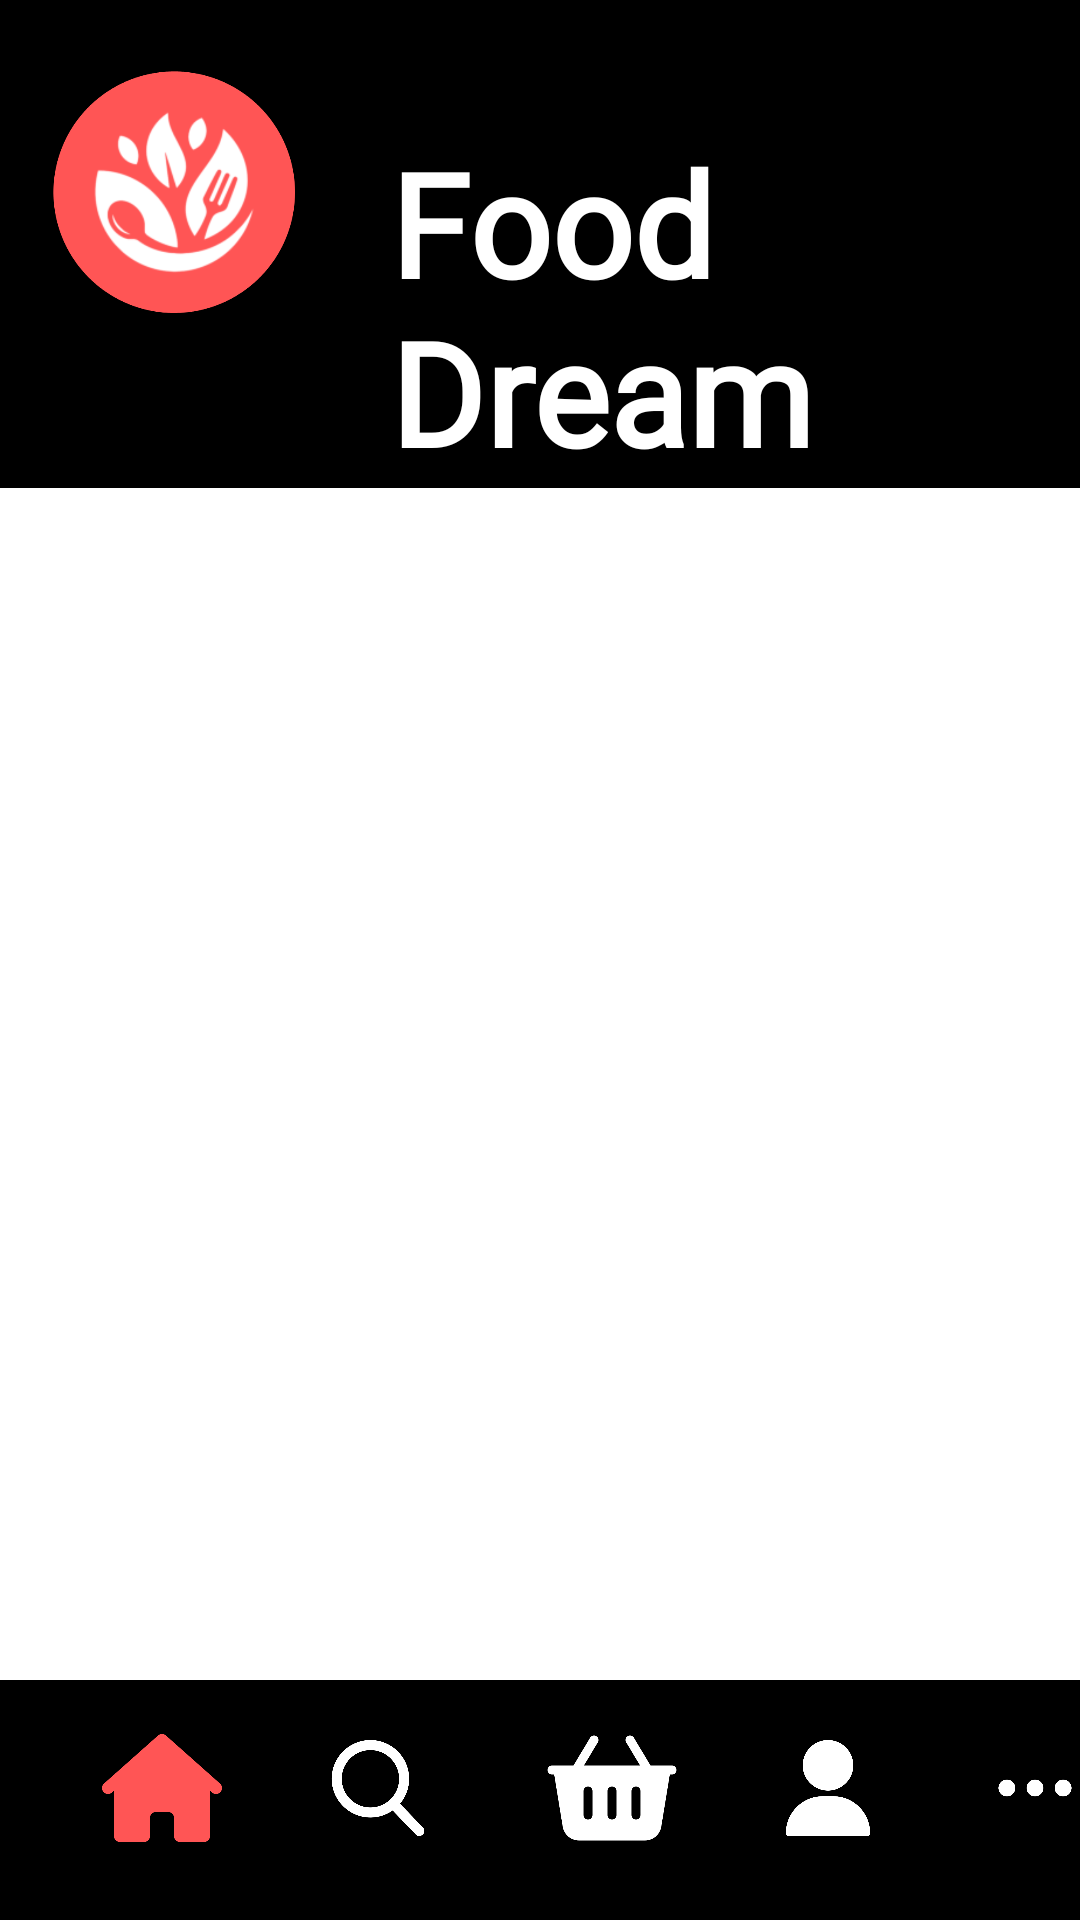

Write the Android layout XML for this screen, with the resource values it uses.
<!-- AndroidManifest.xml: application theme Theme.FoodDream -->
<!-- res/layout/customer_catalog_page.xml -->
<?xml version="1.0" encoding="utf-8"?>
<RelativeLayout
    xmlns:android="http://schemas.android.com/apk/res/android"
    xmlns:tools="http://schemas.android.com/tools"
    android:id="@+id/customer_catalog_page"
    android:layout_width="match_parent"
    android:layout_height="match_parent"
    android:fillViewport="true"
    android:orientation="vertical">

    <RelativeLayout
        android:id="@+id/header_title"
        android:layout_width="wrap_content"
        android:layout_height="wrap_content"
        android:background="#000000">

        <ImageView
            android:id="@+id/logo"
            android:layout_width="96dp"
            android:layout_height="128dp"
            android:layout_alignParentTop="true"
            android:layout_marginStart="10dp"
            android:contentDescription="@string/logo"
            android:src="@drawable/logo" />

        <TextView
            android:id="@+id/textLogo"
            android:layout_width="match_parent"
            android:layout_height="wrap_content"
            android:layout_toEndOf="@+id/logo"
            android:paddingStart="24dp"
            android:fontFamily="@font/transcity"
            android:paddingTop="42dp"
            android:textStyle="bold"
            android:text="@string/logo_placeholder"
            android:textColor="#ffffff"
            android:textSize="48sp"
            tools:ignore="RtlSymmetry" />

    </RelativeLayout>

    <FrameLayout
        android:id="@+id/fragment_container"
        android:layout_width="match_parent"
        android:layout_height="match_parent"
        android:layout_below="@+id/header_title"
        android:layout_above="@+id/nav_bar">

        <androidx.recyclerview.widget.RecyclerView
            android:id="@+id/customer_catalog_view"
            android:background="@color/white"
            android:layout_width="match_parent"
            android:layout_height="match_parent" />

    </FrameLayout>

    <RelativeLayout
        android:id="@+id/nav_bar"
        android:layout_width="match_parent"
        android:layout_height="80dp"
        android:layout_alignParentBottom="true"
        android:background="#000000"
        tools:ignore="RtlSymmetry">

        <ImageView
            android:id="@+id/home_button"
            android:layout_width="48dp"
            android:layout_height="72dp"
            android:layout_marginStart="30dp"
            android:layout_alignParentTop="true"
            android:contentDescription="@string/logo"
            android:src="@drawable/house_red" />

        <ImageView
            android:id="@+id/search_button"
            android:layout_width="32dp"
            android:layout_height="72dp"
            android:layout_alignParentTop="true"
            android:layout_marginStart="110dp"
            android:contentDescription="@string/logo"
            android:src="@drawable/search" />

        <ImageView
            android:id="@+id/basket_button"
            android:layout_width="48dp"
            android:layout_height="72dp"
            android:layout_alignParentTop="true"
            android:layout_marginStart="180dp"
            android:contentDescription="@string/logo"
            android:src="@drawable/basket" />

        <ImageView
            android:id="@+id/account_button"
            android:layout_width="32dp"
            android:layout_height="72dp"
            android:layout_alignParentTop="true"
            android:layout_marginStart="260dp"
            android:contentDescription="@string/logo"
            android:src="@drawable/user" />

        <ImageView
            android:id="@+id/dots_button"
            android:layout_width="48dp"
            android:layout_height="72dp"
            android:layout_alignParentTop="true"
            android:layout_marginStart="330dp"
            android:contentDescription="@string/logo"
            android:src="@drawable/dots" />

    </RelativeLayout>

</RelativeLayout>
<!-- resources referenced by this layout -->
<resources>
  <color name="white">#FFFFFFFF</color>
  <!-- drawable basket: png bitmap (drawable, 16774 bytes) -->
  <!-- drawable dots: png bitmap (drawable, 9650 bytes) -->
  <!-- drawable house_red: png bitmap (drawable, 13116 bytes) -->
  <!-- drawable logo: png bitmap (drawable, 73219 bytes) -->
  <!-- drawable search: png bitmap (drawable, 24186 bytes) -->
  <!-- drawable user: png bitmap (drawable, 17768 bytes) -->
  <string name="logo">Logo of Food Dream</string>
  <string name="logo_placeholder">Food Dream</string>
  <style name="Theme.FoodDream" parent="Base.Theme.FoodDream" />
  <style name="Base.Theme.FoodDream" parent="Theme.Material3.DayNight.NoActionBar">
          
          
      </style>
</resources>
